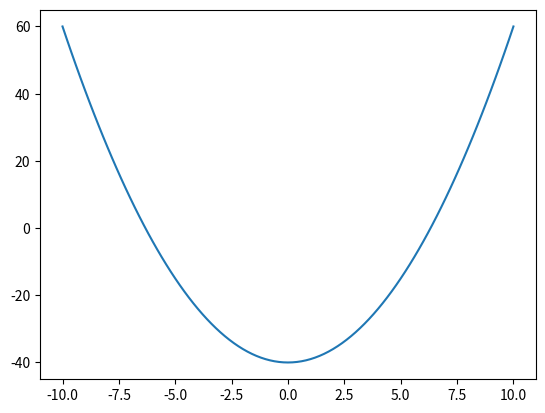

Recreate this plot in Python.
import numpy as np
import matplotlib.pyplot as plt

x=np.linspace(-10,10,101)
y=x**2-40

plt.plot(x,y)
plt.show()